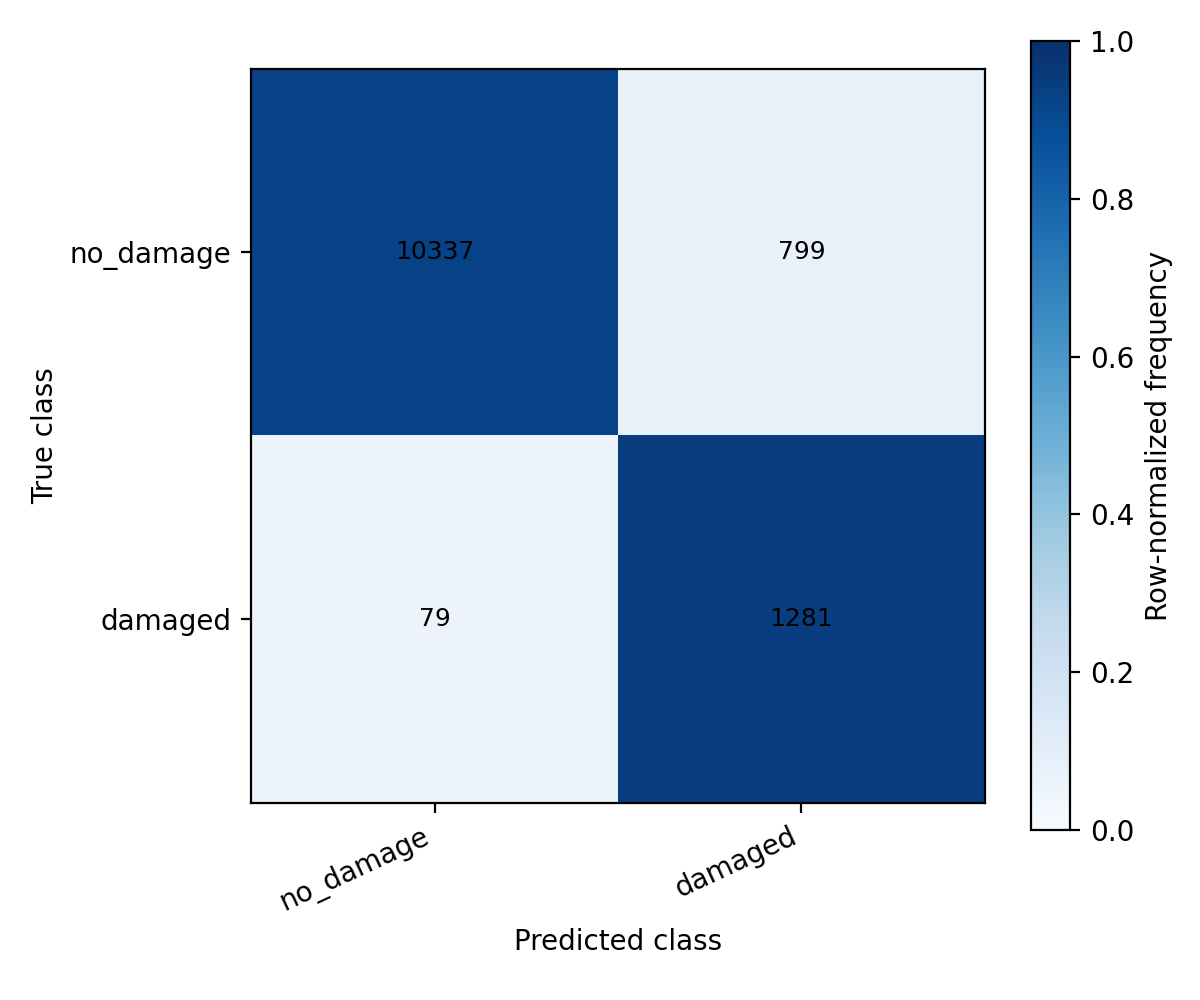

Source data for this figure (header and first rows):
actual/predicted, no_damage, damaged
no_damage, 10337, 799
damaged, 79, 1281
